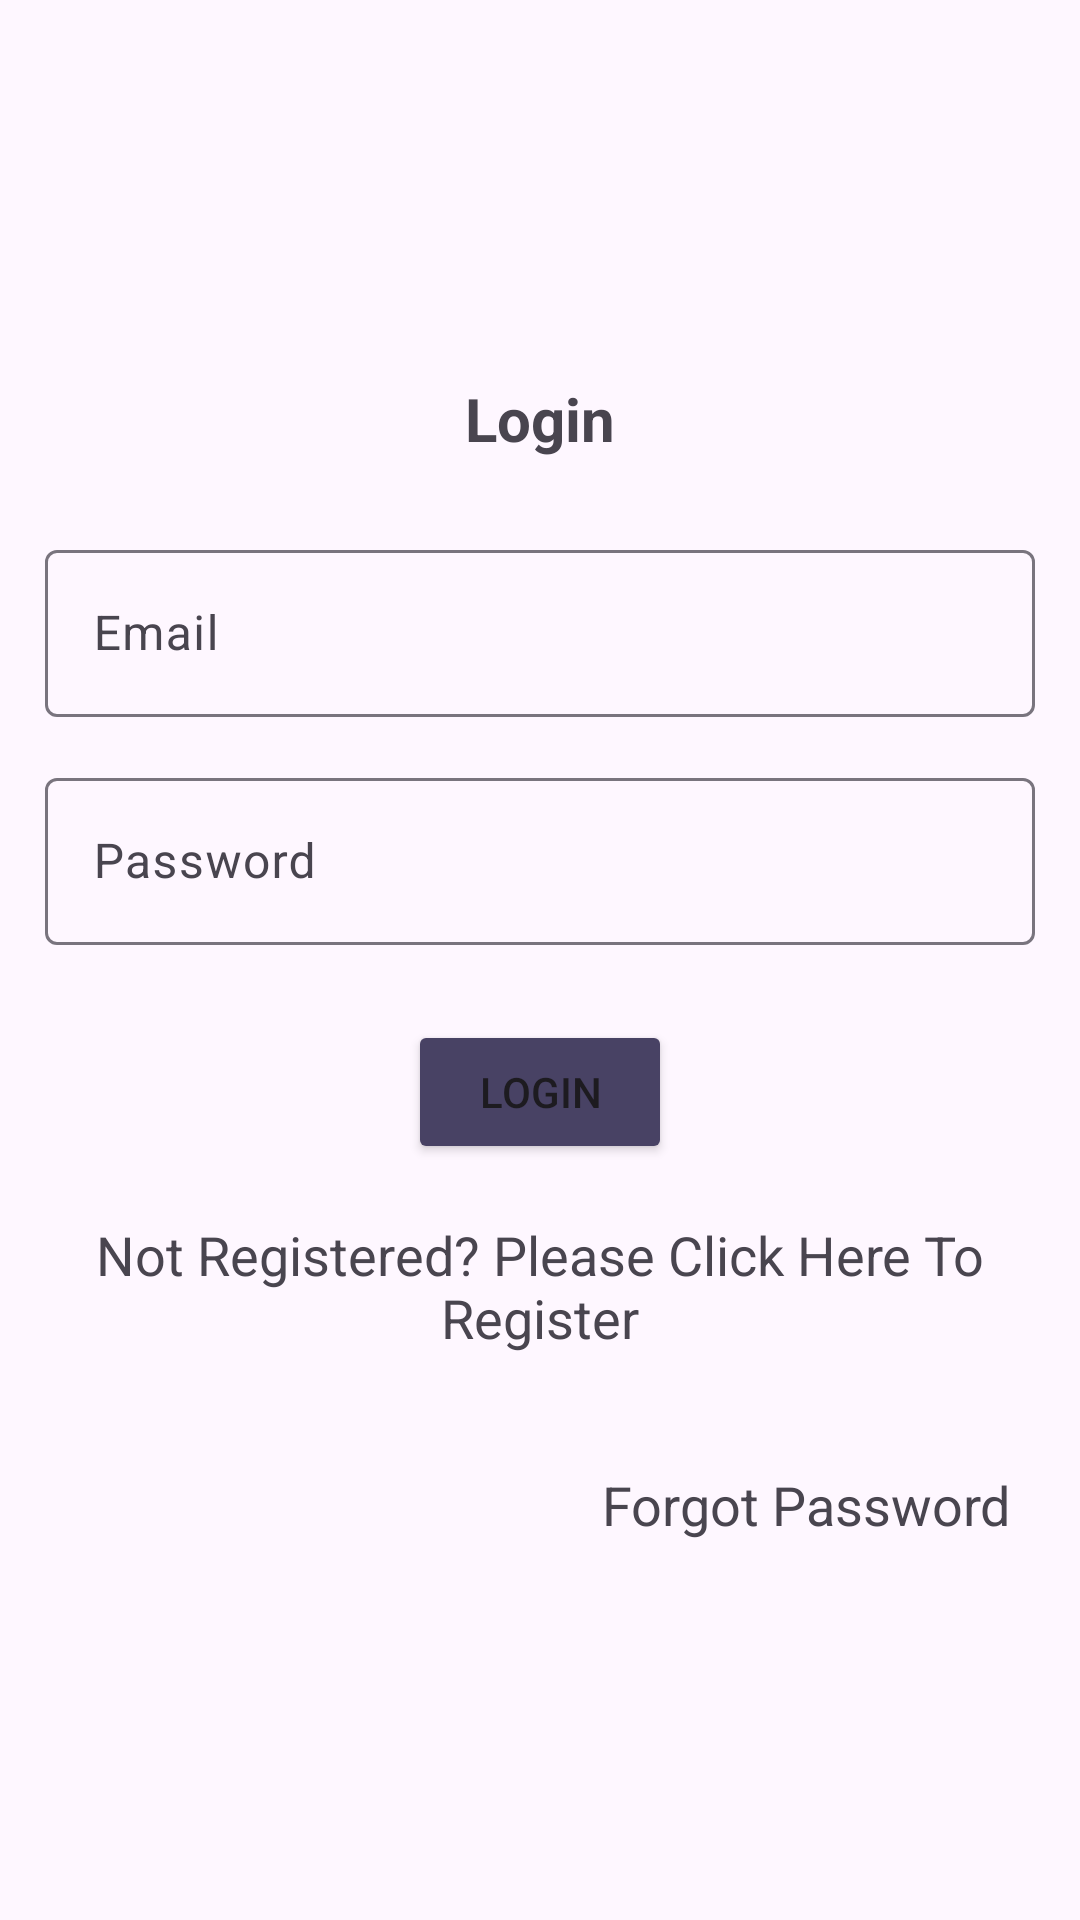

Reconstruct the res/layout file that produces this screen, plus the resources it refers to.
<!-- AndroidManifest.xml: application theme Theme.MyTrackerApp -->
<!-- res/layout/activity_login.xml -->
<?xml version="1.0" encoding="utf-8"?>
<LinearLayout xmlns:android="http://schemas.android.com/apk/res/android"
    xmlns:app="http://schemas.android.com/apk/res-auto"
    xmlns:tools="http://schemas.android.com/tools"
    android:id="@+id/main"
    android:layout_width="match_parent"
    android:layout_height="match_parent"
    android:orientation="vertical"
    android:gravity="center"
    android:padding="15dp"
    tools:context=".LoginActivity">

    <TextView
        android:text="@string/login"
        android:textSize="20sp"
        android:textStyle="bold"
        android:gravity="center"
        android:layout_marginBottom="25dp"
        android:layout_width="match_parent"
        android:layout_height="wrap_content" />

    <com.google.android.material.textfield.TextInputLayout
        android:layout_width="match_parent"
        android:layout_height="wrap_content">

        <com.google.android.material.textfield.TextInputEditText
            android:id="@+id/email"
            android:hint="@string/email"
            android:layout_marginBottom="15dp"
            android:layout_width="match_parent"
            android:layout_height="match_parent">
        </com.google.android.material.textfield.TextInputEditText>

    </com.google.android.material.textfield.TextInputLayout>

    <com.google.android.material.textfield.TextInputLayout
        android:layout_width="match_parent"
        android:layout_height="wrap_content">

        <com.google.android.material.textfield.TextInputEditText
            android:id="@+id/password"
            android:hint="@string/password"
            android:layout_marginBottom="25dp"
            android:layout_width="match_parent"
            android:layout_height="wrap_content">
        </com.google.android.material.textfield.TextInputEditText>

    </com.google.android.material.textfield.TextInputLayout>

    <ProgressBar
        android:id="@+id/progressBar"
        android:visibility="gone"
        android:layout_width="wrap_content"
        android:layout_height="wrap_content">
    </ProgressBar>

    <Button
        android:id="@+id/btn_login"
        android:text="@string/login"
        android:layout_marginBottom="18dp"
        android:backgroundTint="@color/material_dynamic_tertiary30"
        android:layout_width="wrap_content"
        android:layout_height="wrap_content">
    </Button>

    <TextView
        android:id="@+id/registerNow"
        android:text="@string/click_to_register"
        android:textSize="18sp"
        android:gravity="center"
        android:layout_marginBottom="30dp"
        android:layout_width="match_parent"
        android:layout_height="wrap_content">
    </TextView>
    <TextView
        android:id="@+id/forgotPassword"
        android:text="@string/forgot_password"
        android:textSize="18sp"
        android:clickable="true"
        android:layout_width="wrap_content"
        android:layout_height="wrap_content"
        android:layout_marginTop="8dp"
        android:layout_marginEnd="8dp"
        android:layout_gravity="end"/>


</LinearLayout>
<!-- resources referenced by this layout -->
<resources>
  <color name="material_dynamic_tertiary30">#484264</color>
  <string name="click_to_register">Not Registered? Please Click Here To Register</string>
  <string name="email">Email</string>
  <string name="forgot_password">Forgot Password</string>
  <string name="login">Login</string>
  <string name="password">Password</string>
  <style name="Theme.MyTrackerApp" parent="Base.Theme.MyTrackerApp" />
  <style name="Base.Theme.MyTrackerApp" parent="Theme.Material3.Light.NoActionBar">
          
          
      </style>
</resources>
